Run: headless pygame with SDL's dummy video driver; simulated clock (each Clock.tick advances the game by its frame time, no real sleeping); random seed 0; keys injected as events and as key.get_pressed() state; mouse plan: one left click at the window centre at the start of phase 2, then a move to the lower-right quarter at the start of phase 3.
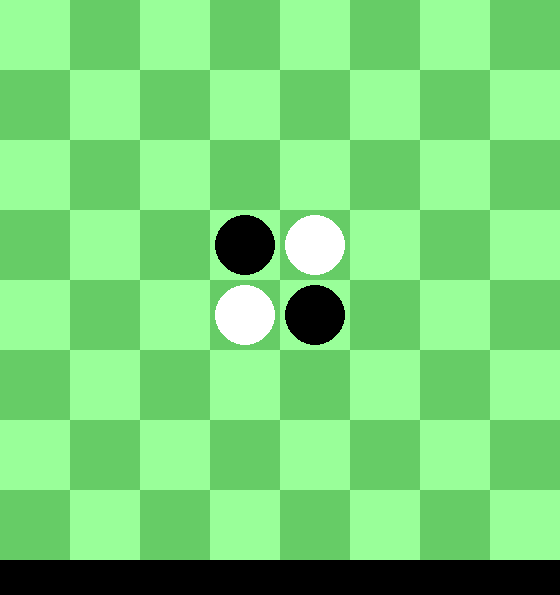
Frame 1 of 4 · flips 1–60 · no input
Frame 2 of 4 · flips 61–180 · clicked the window centre · tapped SPACE, RETURN · held RIGHT (→), D · screen unchanged from frame 1, image omitted
Frame 3 of 4 · flips 181–300 · moved the mouse to the lower-right quarter · held DOWN (↓), S · screen unchanged from frame 2, image omitted
Frame 4 of 4 · flips 301–420 · held LEFT (←), A, UP (↑), W · screen unchanged from frame 3, image omitted

The pygame program that drew these frames:

import pygame as pg
import sys

color_a = (153, 255, 153)
color_b = (102, 204, 102)
delta = [[1, 0], [1, 1], [0, 1], [-1, 1], [-1, 0], [-1, -1], [0, -1], [1, -1]]

class Map:
    def __init__(self, game):
        self.game = game
        self.board = [
            [7,  7,  7,  7,  7,  7,  7,  7,  7, 7],
            [7, -1, -1, -1, -1, -1, -1, -1, -1, 7],
            [7, -1, -1, -1, -1, -1, -1, -1, -1, 7],
            [7, -1, -1, -1, -1, -1, -1, -1, -1, 7],
            [7, -1, -1, -1,  0,  1, -1, -1, -1, 7],
            [7, -1, -1, -1,  1,  0, -1, -1, -1, 7],
            [7, -1, -1, -1, -1, -1, -1, -1, -1, 7],
            [7, -1, -1, -1, -1, -1, -1, -1, -1, 7],
            [7, -1, -1, -1, -1, -1, -1, -1, -1, 7],
            [7,  7,  7,  7,  7,  7,  7,  7,  7, 7]
        ]

    def draw_board(self):
        if not self.game.turn:
            self.game.screen.fill('black')
        else:
            self.game.screen.fill('white')

        for i in range(4):
            for j in range(4):
                pg.draw.rect(self.game.screen, color_a, (0 + 140 * j, 140 * i, 70, 70))
                pg.draw.rect(self.game.screen, color_b, (70 + 140 * j, 140 * i, 70, 70))
                pg.draw.rect(self.game.screen, color_b, (0 + 140 * j, 70 + 140 * i, 70, 70))
                pg.draw.rect(self.game.screen, color_a, (70 + 140 * j, 70 + 140 * i, 70, 70))

    def draw_dot(self):
        for i in range(8):
            for j in range(8):
                if self.board[i+1][j+1] == 0:
                    pg.draw.circle(self.game.screen, 'black',[i * 70 + 35, j * 70 + 35] ,30)
                elif self.board[i+1][j+1] == 1:
                    pg.draw.circle(self.game.screen, 'white',[i * 70 + 35, j * 70 + 35] ,30)


class game:
    def __init__(self):
        pg.init()
        self.clock = pg.time.Clock()
        self.screen = pg.display.set_mode([560, 595])
        pg.display.set_caption('othello')
        self.new_game()

    def new_game(self):
        self.map = Map(self)
        self.who_win = -1
        self.hmm = 0
        self.turn = False

    def update(self):
        pg.display.flip()
        self.clock.tick(30)

    def check_can_put(self, pos, change):
        can_or_not = False
        for i in range(8):
            x, y = pos[0], pos[1]
            if self.map.board[x][y] != -1:
                continue

            dx, dy = delta[i]
            change_list = []

            while True:
                x += dx
                y += dy
                k = self.map.board[x][y]

                if k == 7 or k == -1:
                    change_list = []
                    break
                if k == int(self.turn):
                    break
                else:
                    change_list.append([x, y])

            if change_list:
                can_or_not = True
            if change:
                for j in change_list:
                    self.map.board[j[0]][j[1]] = int(self.turn)

        return can_or_not

    def check_event(self):
        for event in pg.event.get():
            if event.type == pg.MOUSEBUTTONUP:
                self.mouse_pos = pg.mouse.get_pos()
                self.mouse_pos = [self.mouse_pos[0] // 70 + 1, self.mouse_pos[1] // 70 + 1]

                if self.check_can_put(self.mouse_pos, True):
                    self.map.board[self.mouse_pos[0]][self.mouse_pos[1]] = int(self.turn)
                    self.turn = not self.turn

                self.who_win = self.check_end()
                if self.who_win != -1:
                    print(self.who_win)

            if event.type == pg.QUIT or (event.type == pg.KEYDOWN and event.key == pg.K_ESCAPE):
                pg.quit()
                sys.exit()

            if event.type == pg.KEYDOWN and event.key == pg.K_SPACE:
                self.new_game()

    def check_end(self):
        for i in range(1, 9):
            for j in range(1, 9):
                k = self.check_can_put([i, j], False)
                if k:
                    self.hmm = 0
                    return -1

        if self.hmm == 0:
            self.hmm += 1
            self.turn = not self.turn
            self.map.draw_board()
            self.map.draw_dot()

        N = [0, 0]
        for i in self.map.board[1:-1]:
            N[0] += i.count(0)
            N[1] += i.count(1)

        if N[0] == 0 or N[1] == 0:
            return N.index(max(N))
        if sum(N) == 64:
            return N.index(max(N))
        if self.hmm == 1:
            return N.index(max(N))

        return -1

    def check_remain(self):
        pass

    def run(self):
        while True:
            self.check_event()
            self.check_remain()
            self.map.draw_board()
            self.map.draw_dot()
            self.update()

if __name__ == '__main__':
    game = game()
    game.run()
